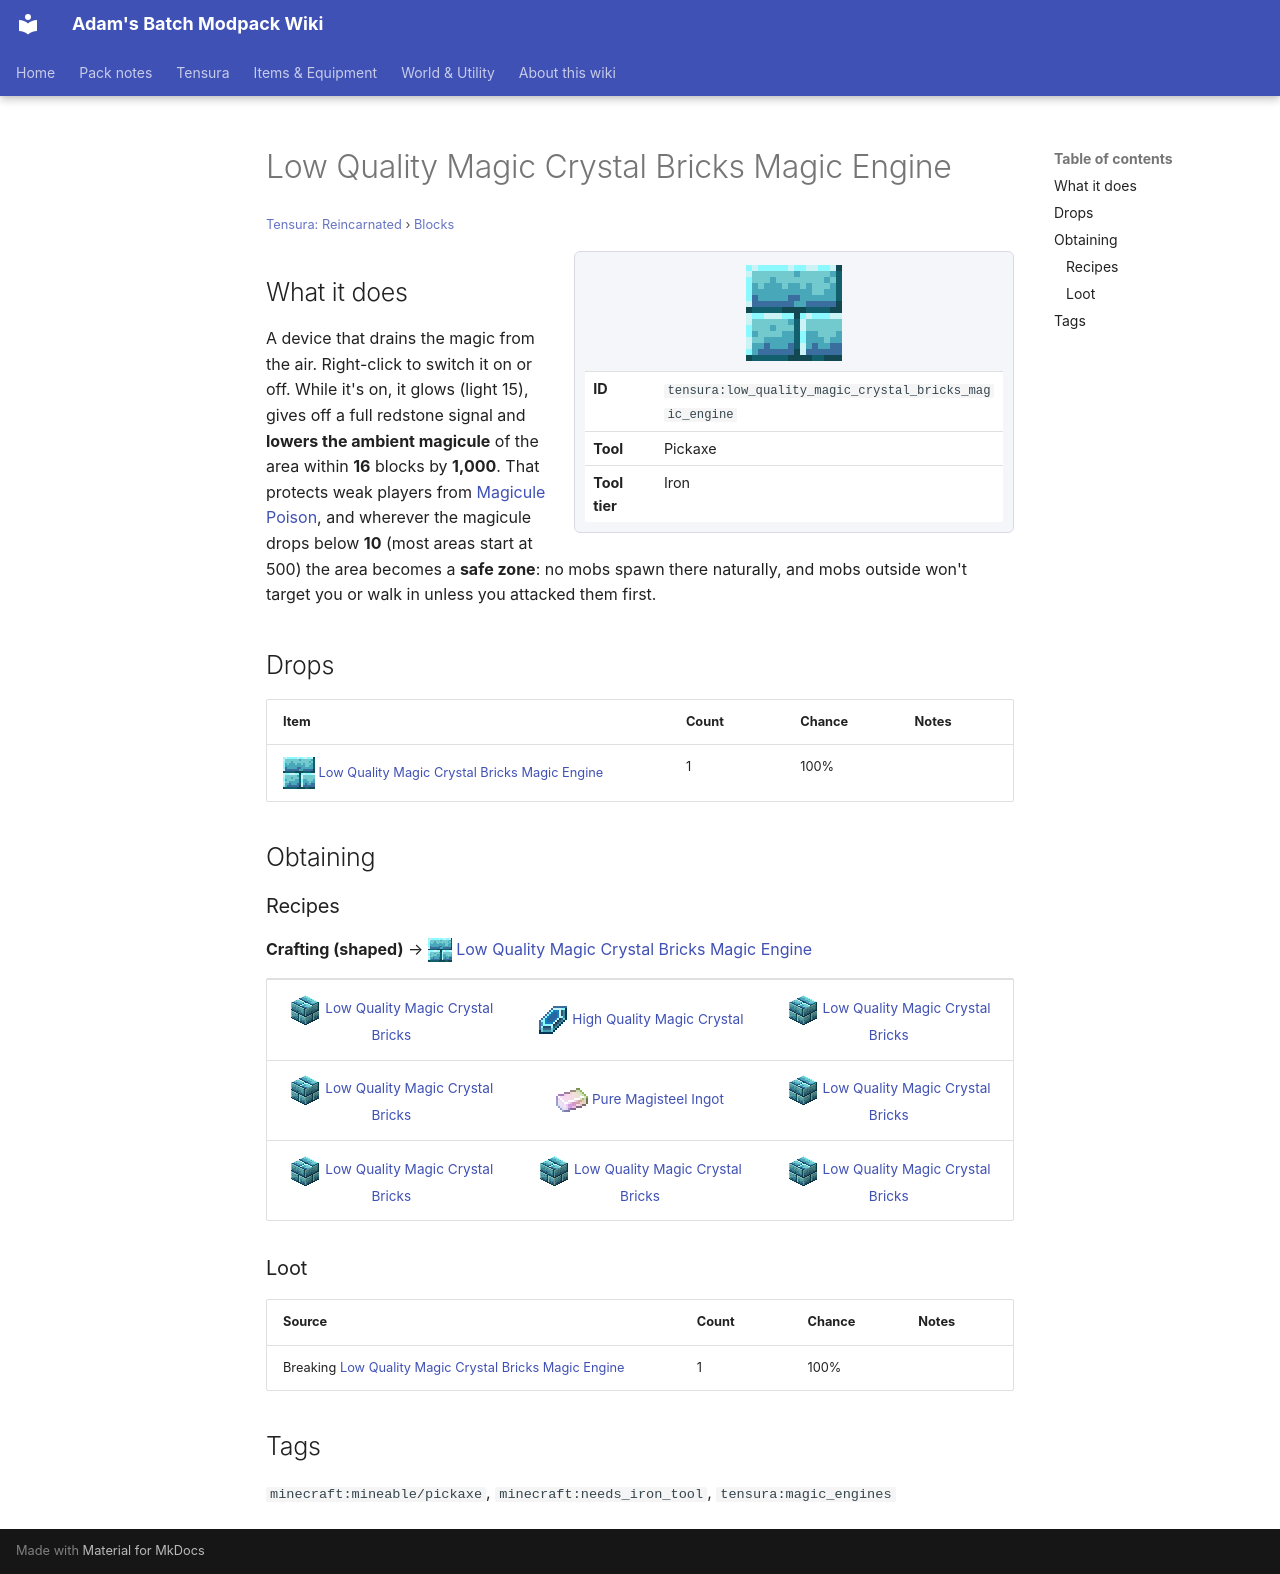

repository: Proteus-Nell/Adams-Batch-MC-Modpack-Wiki · page: tensura-reincarnated/blocks/low-quality-magic-crystal-bricks-magic-engine/index.html · generator: mkdocs

# Low Quality Magic Crystal Bricks Magic Engine

<small>[Tensura: Reincarnated](../index.md) &rsaquo; [Blocks](index.md)</small>

<div class="infobox" markdown>

![Low Quality Magic Crystal Bricks Magic Engine](../../assets/icons/tensura/item/low_quality_magic_crystal_bricks_magic_engine.png)

| | |
|---|---|
| **ID** | `tensura:low_quality_magic_crystal_bricks_magic_engine` |
| **Tool** | Pickaxe |
| **Tool tier** | Iron |

</div>

## What it does

A device that drains the magic from the air. Right-click to switch it on or off. While it's on, it glows (light 15), gives off a full redstone signal and **lowers the ambient magicule** of the area within **16** blocks by **1,000**. That protects weak players from [Magicule Poison](../effects/magicule-poison.md), and wherever the magicule drops below **10** (most areas start at 500) the area becomes a **safe zone**: no mobs spawn there naturally, and mobs outside won't target you or walk in unless you attacked them first.



## Drops

| Item | Count | Chance | Notes |
|---|---|---|---|
| ![](../../assets/icons/tensura/item/low_quality_magic_crystal_bricks_magic_engine.png) [Low Quality Magic Crystal Bricks Magic Engine](low-quality-magic-crystal-bricks-magic-engine.md) | 1 | 100% |  |

## Obtaining

### Recipes

**Crafting (shaped)** &rarr; ![](../../assets/icons/tensura/item/low_quality_magic_crystal_bricks_magic_engine.png) [Low Quality Magic Crystal Bricks Magic Engine](low-quality-magic-crystal-bricks-magic-engine.md)

<div class="recipe" markdown>

| | | |
|---|---|---|
| ![](../../assets/icons/tensura/item/low_quality_magic_crystal_bricks.png) [Low Quality Magic Crystal Bricks](low-quality-magic-crystal-bricks.md) | ![](../../assets/icons/tensura/item/high_quality_magic_crystal.png) [High Quality Magic Crystal](../items/materials/high-quality-magic-crystal.md) | ![](../../assets/icons/tensura/item/low_quality_magic_crystal_bricks.png) [Low Quality Magic Crystal Bricks](low-quality-magic-crystal-bricks.md) |
| ![](../../assets/icons/tensura/item/low_quality_magic_crystal_bricks.png) [Low Quality Magic Crystal Bricks](low-quality-magic-crystal-bricks.md) | ![](../../assets/icons/tensura/item/pure_magisteel_ingot.png) [Pure Magisteel Ingot](../items/materials/pure-magisteel-ingot.md) | ![](../../assets/icons/tensura/item/low_quality_magic_crystal_bricks.png) [Low Quality Magic Crystal Bricks](low-quality-magic-crystal-bricks.md) |
| ![](../../assets/icons/tensura/item/low_quality_magic_crystal_bricks.png) [Low Quality Magic Crystal Bricks](low-quality-magic-crystal-bricks.md) | ![](../../assets/icons/tensura/item/low_quality_magic_crystal_bricks.png) [Low Quality Magic Crystal Bricks](low-quality-magic-crystal-bricks.md) | ![](../../assets/icons/tensura/item/low_quality_magic_crystal_bricks.png) [Low Quality Magic Crystal Bricks](low-quality-magic-crystal-bricks.md) |

</div>

### Loot

| Source | Count | Chance | Notes |
|---|---|---|---|
| Breaking [Low Quality Magic Crystal Bricks Magic Engine](low-quality-magic-crystal-bricks-magic-engine.md) | 1 | 100% |  |

## Tags

`minecraft:mineable/pickaxe`, `minecraft:needs_iron_tool`, `tensura:magic_engines`
